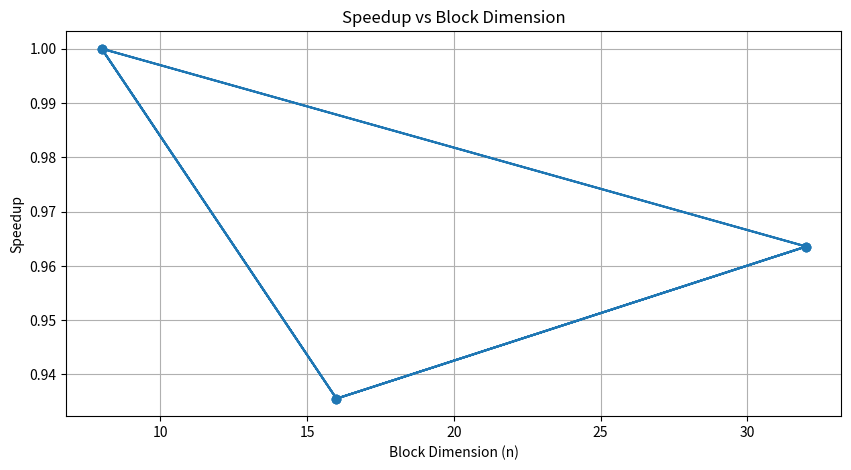
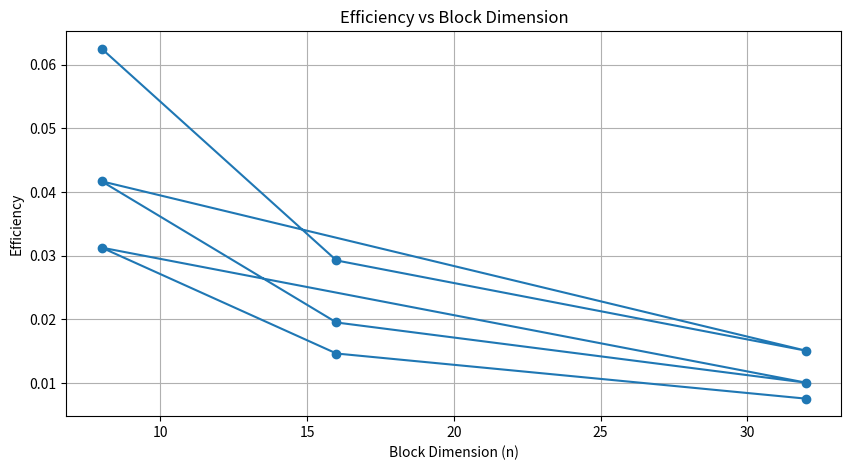

Source code (Python) for these figures, in order:
import numpy as np
import matplotlib.pyplot as plt

# Define the execution times for different configurations
execution_times = {
    (2, 8): 1.327515205,
    (2, 16): 1.418978715,
    (2, 32): 1.377721686,
    (3, 8): 1.327515205,
    (3, 16): 1.418978715,
    (3, 32): 1.377721686,
    (4, 8): 1.327515205,
    (4, 16): 1.418978715,
    (4, 32): 1.377721686,
}

# Define the baseline execution time (e.g., for m=2, n=8)
baseline_time = execution_times[(2, 8)]

# Calculate speedup and efficiency
speedup = {}
efficiency = {}

for config, time in execution_times.items():
    m, n = config
    speedup[config] = baseline_time / time
    efficiency[config] = speedup[config] / (m * n)

# Create lists for x-axis values (block dimensions)
block_dims = [config[1] for config in execution_times.keys()]

# Create lists for y-axis values (speedup and efficiency)
speedup_values = [speedup[config] for config in execution_times.keys()]
efficiency_values = [efficiency[config] for config in execution_times.keys()]

# Plot speedup curve
plt.figure(figsize=(10, 5))
plt.plot(block_dims, speedup_values, marker='o', linestyle='-')
plt.title('Speedup vs Block Dimension')
plt.xlabel('Block Dimension (n)')
plt.ylabel('Speedup')
plt.grid(True)
plt.show()

# Plot efficiency curve
plt.figure(figsize=(10, 5))
plt.plot(block_dims, efficiency_values, marker='o', linestyle='-')
plt.title('Efficiency vs Block Dimension')
plt.xlabel('Block Dimension (n)')
plt.ylabel('Efficiency')
plt.grid(True)
plt.show()